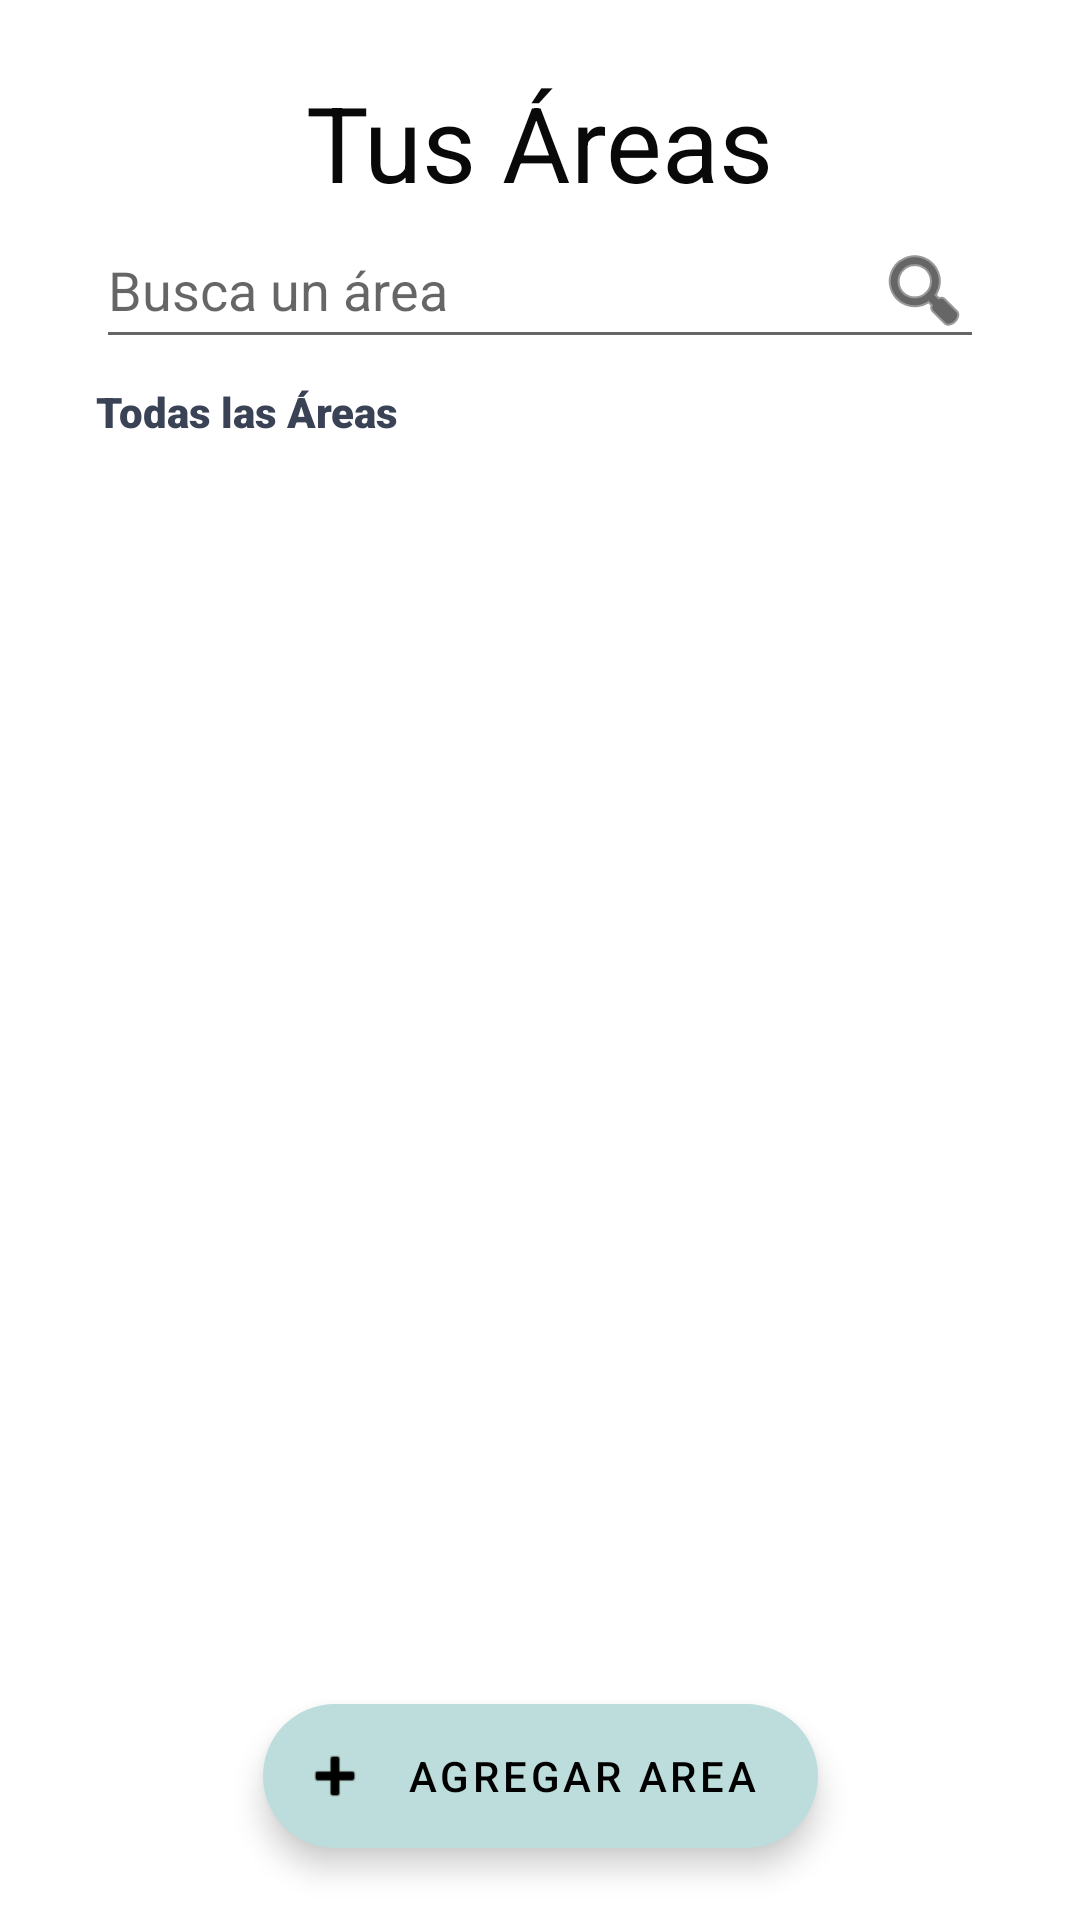

Write the Android layout XML for this screen, with the resource values it uses.
<!-- AndroidManifest.xml: application theme Theme.App_Plantas_ISWM -->
<!-- res/layout/fragment_consult_areas.xml -->
<?xml version="1.0" encoding="utf-8"?>
<layout xmlns:android="http://schemas.android.com/apk/res/android"
    xmlns:app="http://schemas.android.com/apk/res-auto"
    xmlns:tools="http://schemas.android.com/tools">
        <androidx.constraintlayout.widget.ConstraintLayout
            android:layout_width="match_parent"
            android:layout_height="match_parent"
            tools:context=".ui.AreasFragment">

            <EditText
                android:id="@+id/ET_PlantSearch"
                android:layout_width="match_parent"
                android:layout_height="wrap_content"
                android:layout_marginHorizontal="32dp"
                android:drawableEnd="@android:drawable/ic_menu_search"
                android:drawableTint="@color/black"
                android:ems="10"
                android:hint="Busca un área"
                android:imeOptions="actionSearch"
                android:inputType="textPersonName"
                android:minHeight="48dp"
                app:layout_constraintEnd_toEndOf="parent"
                app:layout_constraintStart_toStartOf="parent"
                app:layout_constraintTop_toBottomOf="@+id/textView6" />

            <TextView
                android:id="@+id/textView2"
                android:layout_width="wrap_content"
                android:layout_height="wrap_content"
                android:layout_marginTop="8dp"
                android:fontFamily="sans-serif-black"
                android:text="Todas las Áreas"
                android:textColor="@color/plantName"
                app:layout_constraintStart_toStartOf="@+id/ET_PlantSearch"
                app:layout_constraintTop_toBottomOf="@+id/ET_PlantSearch" />

            <androidx.recyclerview.widget.RecyclerView
                android:id="@+id/RV_Areas"
                android:layout_width="0dp"
                android:layout_height="0dp"
                android:layout_marginHorizontal="16dp"
                android:layout_marginTop="8dp"
                android:layout_marginBottom="42dp"
                app:layout_constraintBottom_toBottomOf="parent"
                app:layout_constraintEnd_toEndOf="@+id/ET_PlantSearch"
                app:layout_constraintStart_toStartOf="@+id/ET_PlantSearch"
                app:layout_constraintTop_toBottomOf="@+id/textView2"
                tools:listitem="@layout/cardview_areas" />

            <TextView
                android:id="@+id/textView6"
                style="@style/Headers"
                android:layout_width="wrap_content"
                android:layout_height="wrap_content"
                android:layout_marginTop="24dp"
                android:text="Tus Áreas"
                app:layout_constraintEnd_toEndOf="parent"
                app:layout_constraintStart_toStartOf="parent"
                app:layout_constraintTop_toTopOf="parent" />

            <com.google.android.material.floatingactionbutton.ExtendedFloatingActionButton
                android:id="@+id/fabAreas"
                android:layout_width="wrap_content"
                android:layout_height="wrap_content"
                android:layout_marginBottom="24dp"
                android:clickable="true"
                android:text="Agregar Area"
                android:textAlignment="center"
                app:backgroundTint="@color/colorPrimaryButton"

                app:icon="@android:drawable/ic_input_add"
                app:layout_constraintBottom_toBottomOf="parent"
                app:layout_constraintEnd_toEndOf="parent"
                app:layout_constraintStart_toStartOf="parent"/>

        </androidx.constraintlayout.widget.ConstraintLayout>
</layout>
<!-- res/layout/cardview_areas.xml (included above) -->
<?xml version="1.0" encoding="utf-8"?>
<androidx.constraintlayout.widget.ConstraintLayout xmlns:android="http://schemas.android.com/apk/res/android"
    xmlns:app="http://schemas.android.com/apk/res-auto"
    android:layout_width="match_parent"
    android:layout_height="wrap_content"
    android:paddingVertical="8dp">

    <com.google.android.material.card.MaterialCardView
        android:id="@+id/cardView"
        android:layout_width="match_parent"
        android:layout_height="wrap_content"
        android:layout_marginBottom="16dp"
        android:clickable="true"
        android:elevation="20dp"
        android:focusable="true"
        app:cardCornerRadius="30dp"
        app:layout_constraintBottom_toBottomOf="parent"
        app:layout_constraintEnd_toEndOf="parent"
        app:layout_constraintStart_toStartOf="parent"
        app:layout_constraintTop_toTopOf="parent"
        app:strokeWidth="1dp">

        <LinearLayout
            android:layout_width="match_parent"
            android:layout_height="wrap_content"
            android:orientation="vertical">

            <ImageView
                android:layout_width="match_parent"
                android:layout_height="80dp"
                android:scaleType="centerCrop"
                android:src="@drawable/indoor" />

            <LinearLayout
                android:layout_width="match_parent"
                android:layout_height="wrap_content"
                android:orientation="horizontal">

                <LinearLayout
                    android:layout_width="0dp"
                    android:layout_height="wrap_content"
                    android:layout_weight="4"
                    android:orientation="vertical">

                    <TextView
                        android:id="@+id/areaName"
                        android:layout_width="wrap_content"
                        android:layout_height="wrap_content"
                        android:layout_marginLeft="16dp"
                        android:fontFamily="@font/montserrat_bold"
                        android:text="Nombre Area"
                        android:textColor="@color/plantName"
                        android:textSize="24dp" />
                </LinearLayout>

                <TextView
                    android:id="@+id/openArea"
                    android:layout_width="0dp"
                    android:layout_height="match_parent"
                    android:layout_marginEnd="16dp"
                    android:layout_weight="1"
                    android:fontFamily="@font/montserrat"
                    android:gravity="center"
                    android:text="Ver Mas"
                    android:textColor="@color/seeMore" />
            </LinearLayout>

        </LinearLayout>

    </com.google.android.material.card.MaterialCardView>

</androidx.constraintlayout.widget.ConstraintLayout>
<!-- resources referenced by this layout -->
<resources>
  <color name="black">#FF000000</color>
  <color name="colorPrimaryButton">#BCDDDB</color>
  <color name="plantName">#3A4256</color>
  <color name="seeMore">#9CA9C5</color>
  <style name="Headers">
          <item name="fontFamily">@font/montserrat_bold</item>
          <item name="android:textSize">35sp</item>
          <item name="android:textColor">@color/signIn</item>
      </style>
  <style name="Theme.App_Plantas_ISWM" parent="Theme.MaterialComponents.DayNight.DarkActionBar">
          
          <item name="colorPrimary">@color/colorPrimaryButton</item>
          <item name="colorPrimaryVariant">@color/hints</item>
          <item name="colorOnPrimary">@color/black</item>
          <item name="windowActionBar">false</item>
          <item name="windowNoTitle">true</item>
      </style>
  <color name="signIn">#0A0909</color>
  <color name="hints">#979797</color>
</resources>
